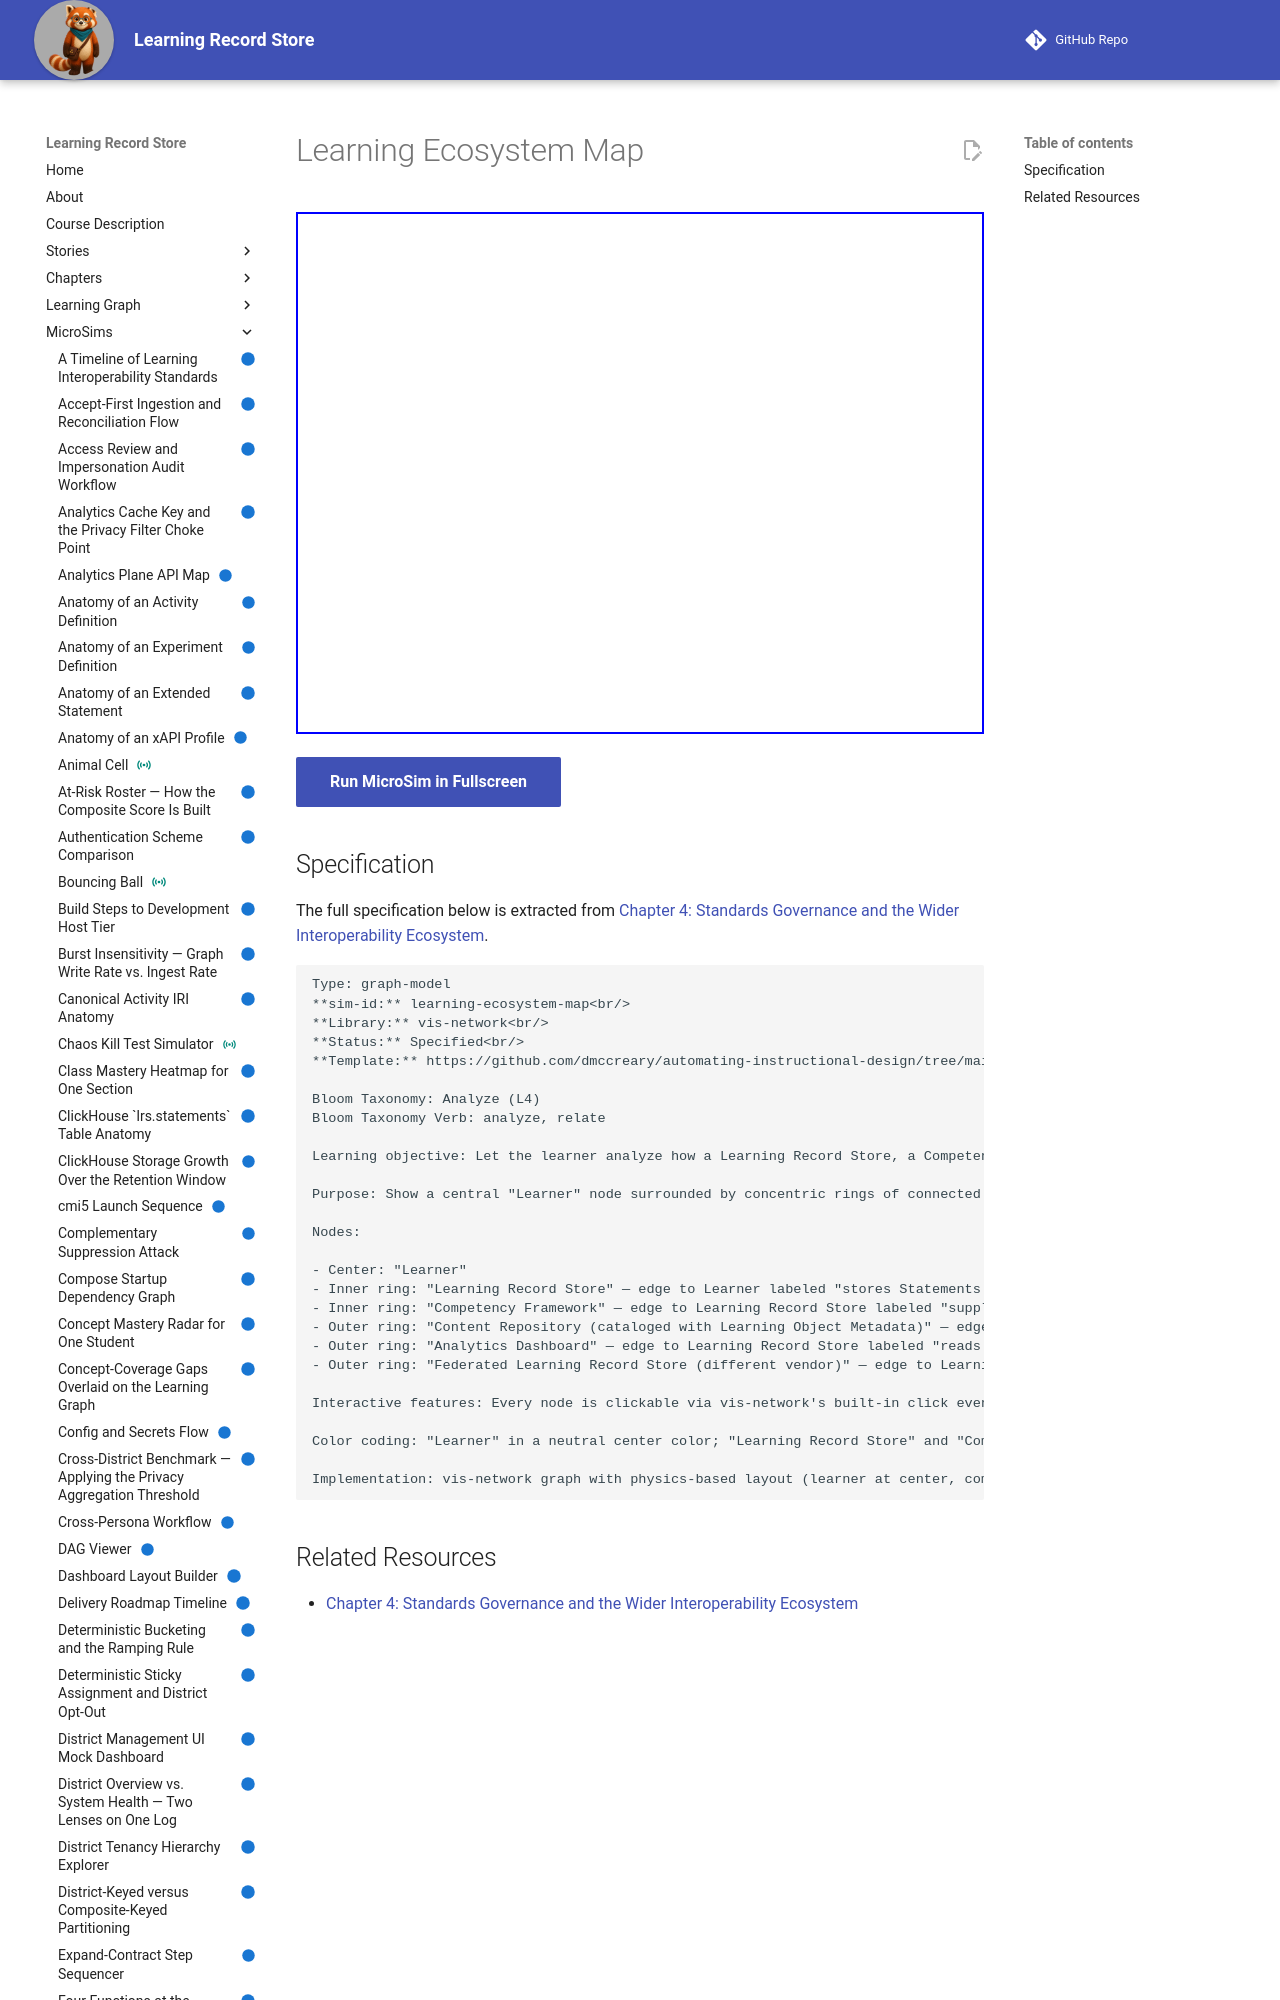

repository: dmccreary/learning-record-store · page: sims/learning-ecosystem-map/index.html · generator: mkdocs

---
title: Learning Ecosystem Map
description: Let the learner analyze how a Learning Record Store, a Competency Framework, a content repository, and analytics tools interoperate within a Learning Ecosystem, in a general, vendor-neutral form that generalizes Chapter 3's Total Learning Architecture map.
status: implemented
library: vis-network
bloom_level: Analyze (L4)
---

# Learning Ecosystem Map



<iframe src="main.html" width="100%" height="522"></iframe>

[Run MicroSim in Fullscreen](main.html){ .md-button .md-button--primary }
